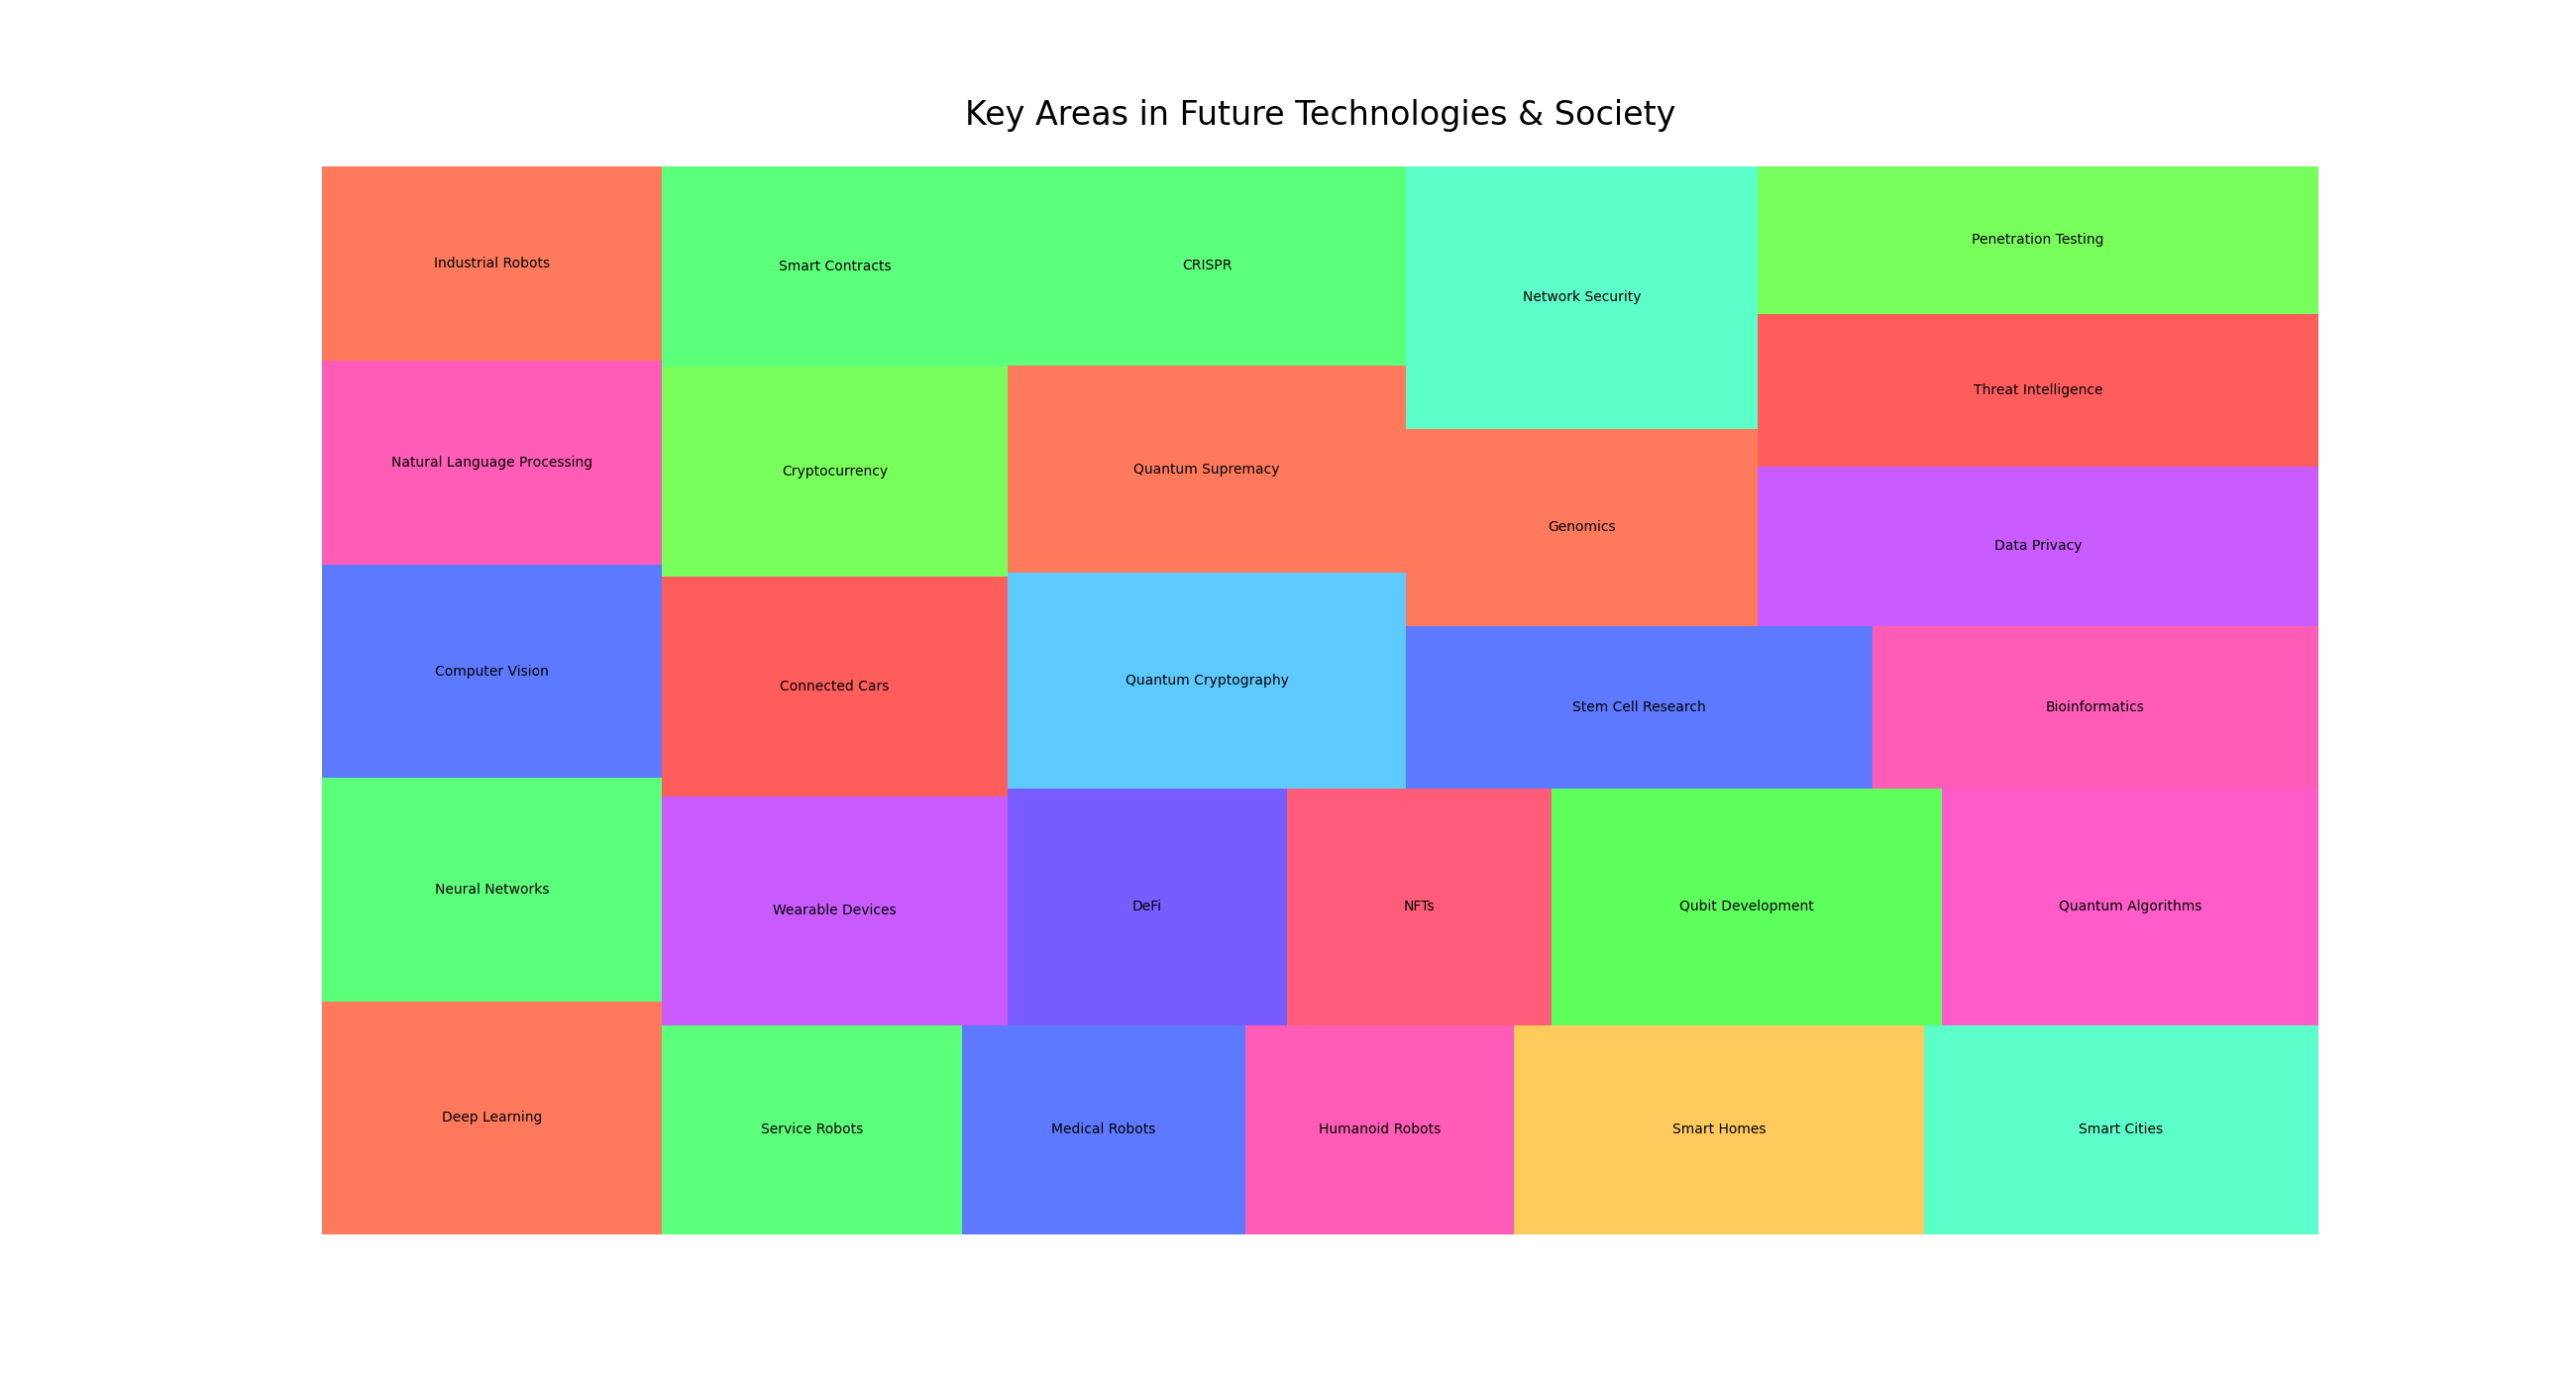

The data file committed next to this chart (first rows):
category, sub_category, value
AI & Machine Learning, Deep Learning, 1200
AI & Machine Learning, Neural Networks, 1150
AI & Machine Learning, Computer Vision, 1100
AI & Machine Learning, Natural Language Processing, 1050
Robotics, Industrial Robots, 1000
Robotics, Service Robots, 950
Robotics, Medical Robots, 900
Robotics, Humanoid Robots, 850
Internet of Things, Smart Homes, 1300
Internet of Things, Smart Cities, 1250
Internet of Things, Wearable Devices, 1200
Internet of Things, Connected Cars, 1150
Blockchain, Cryptocurrency, 1100
Blockchain, Smart Contracts, 1050
Blockchain, DeFi, 1000
Blockchain, NFTs, 950
Quantum Computing, Qubit Development, 1400
Quantum Computing, Quantum Algorithms, 1350
Quantum Computing, Quantum Cryptography, 1300
Quantum Computing, Quantum Supremacy, 1250
Biotechnology, CRISPR, 1200
Biotechnology, Stem Cell Research, 1150
Biotechnology, Bioinformatics, 1100
Biotechnology, Genomics, 1050
Cybersecurity, Network Security, 1400
Cybersecurity, Data Privacy, 1350
Cybersecurity, Threat Intelligence, 1300
Cybersecurity, Penetration Testing, 1250
